Run: headless pygame with SDL's dummy video driver; simulated clock (each Clock.tick advances the game by its frame time, no real sleeping); random seed 0; keys injected as events and as key.get_pressed() state; no mouse input.
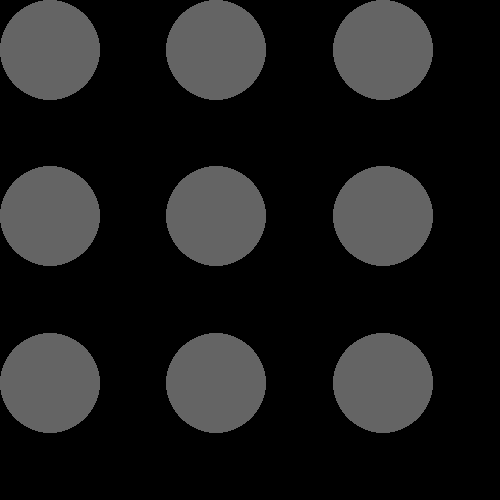
Frame 1 of 4 · flips 1–60 · no input
Frame 2 of 4 · flips 61–180 · tapped SPACE, RETURN · held RIGHT (→), D · screen unchanged from frame 1, image omitted
Frame 3 of 4 · flips 181–300 · held DOWN (↓), S · screen unchanged from frame 2, image omitted
Frame 4 of 4 · flips 301–420 · held LEFT (←), A, UP (↑), W · screen unchanged from frame 3, image omitted

The pygame program that drew these frames:

import pygame
pygame.init()

# Configure the screen
screen = pygame.display.set_mode([500, 500])
w, h = pygame.display.get_surface().get_size()

def draw_color_circles():
  # Colors
  blue = (20, 121, 199)
  red = (255, 0, 0)
  orange = (250, 141, 7)
  yellow = (255, 255, 0)
  green = (25, 184, 22)
  # Radius
  radius = 50
  # Positions
  top_left = (0 + radius, 0 + radius)
  top_right = (w - radius, radius)
  bottom_left = (radius, h - radius)
  bottom_right = (w - radius, h - radius)
  center = (w / 2, h / 2)

  # Draw circles
  # Red circle
  pygame.draw.circle(screen, red, top_left, radius)
  # Orange circle
  pygame.draw.circle(screen, orange, top_right, radius)
  # Yellow circle
  pygame.draw.circle(screen, yellow, center, radius)
  # Green circle
  pygame.draw.circle(screen, green, bottom_left, radius)
  # Blue circle
  pygame.draw.circle(screen, blue, bottom_right, radius)

def draw_circle_grid():
  grey = (100, 100, 100)
  radius = 50
  for i in range(3):
    for j in range(3):
      pygame.draw.circle(screen, grey, (w * (i / 3) + radius, h * ((j % 3) / 3) + radius), radius)

""" 
0, 0
0, 250
0, 500
250, 0
250, 250
250, 500

0 / 3 = 0
1 / 3 = 0.33
2 / 3 = 0.66
3 / 3 = 1
4 / 3 = 1.33
5 / 3 = 1.66

0 % 3 = 0
1 % 3 = 1
2 % 3 = 2
3 % 3 = 0
4 % 3 = 1
5 % 3 = 2

500 / 1 / 3
 """


# Game Loop
running = True
while running: 
  # Look at events
  for event in pygame.event.get():
    # Closing the game window
    if event.type == pygame.QUIT:
      running = False
  # Clear the screen
  black = (0, 0, 0)
  screen.fill(black)
  # draw_color_circles()

  draw_circle_grid()

  # Update the display
  pygame.display.flip()

  
